Run: headless pygame with SDL's dummy video driver; simulated clock (each Clock.tick advances the game by its frame time, no real sleeping); random seed 0; keys injected as events and as key.get_pressed() state; mouse plan: one left click at the window centre at the start of phase 2, then a move to the lower-right quarter at the start of phase 3.
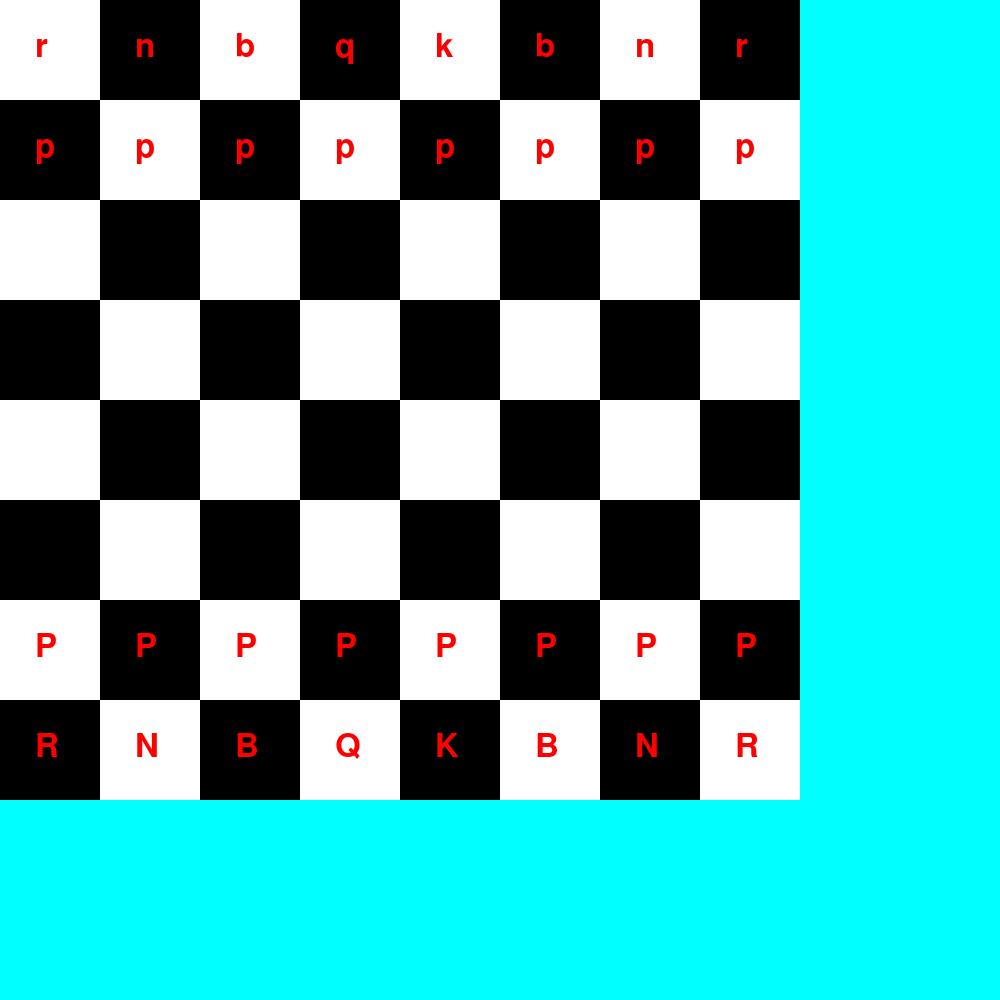
Frame 1 of 4 · flips 1–60 · no input
Frame 2 of 4 · flips 61–180 · clicked the window centre · tapped SPACE, RETURN · held RIGHT (→), D · screen unchanged from frame 1, image omitted
Frame 3 of 4 · flips 181–300 · moved the mouse to the lower-right quarter · held DOWN (↓), S · screen unchanged from frame 2, image omitted
Frame 4 of 4 · flips 301–420 · held LEFT (←), A, UP (↑), W · screen unchanged from frame 3, image omitted

The pygame program that drew these frames:

import os
os.environ['PYGAME_HIDE_SUPPORT_PROMPT'] = '1'
import pygame

Black = (0, 0, 0)
White = (255, 255, 255)
Red = (255, 0, 0)
Green = (0, 255, 0)
Blue = (0, 0, 255)
Yellow = (255, 255, 0)
Cyan  = (0, 255, 255)
Magenta  = (255, 0, 255)
Gray  = (128, 128, 128)
Light_Gray = (200, 200, 200)
Dark_Gray = (50, 50, 50)
Orange = (255, 165, 0)
Purple = (128, 0, 128)
Pink = (255, 192, 203)
Brown = (165, 42, 42)
Beige = (245, 245, 220)

pygame.init()

ROWS, COLS = 8, 8
SQUARE_SIZE = 100

board = [
    ["r","n","b","q","k","b","n","r"],
    ["p","p","p","p","p","p","p","p"],
    ["","","","","","","",""],
    ["","","","","","","",""],
    ["","","","","","","",""],
    ["","","","","","","",""],
    ["P","P","P","P","P","P","P","P"],
    ["R","N","B","Q","K","B","N","R"],
]

selected_piece = None
turn = "white"

screen = pygame.display.set_mode((1000, 1000))
screen.fill(Cyan)
pygame.display.set_caption("Chess - Pranav Mohanty")

def chess_board_drawing():
    for i in range(0, 8):
        for j in range(0, 8):
            if (i + j) % 2 == 0:
                pygame.draw.rect(screen, White, (i * 100, j * 100, 100, 100))
            else:
                pygame.draw.rect(screen, Black, (i * 100, j * 100, 100, 100))

def draw_pieces():
    font = pygame.font.SysFont(None, 48)

    for row in range(8):
        for col in range(8):
            piece = board[row][col]
            if piece != "":
                text = font.render(piece, True, Red)
                screen.blit(text, (col * 100 + 35, row * 100 + 30))



def main():
    global selected_piece
    running = True

    while running:
        for event in pygame.event.get():
            if event.type == pygame.QUIT:
                running = False
                break

            if event.type == pygame.MOUSEBUTTONDOWN:
                x, y = pygame.mouse.get_pos()
                row = y // SQUARE_SIZE
                col = x // SQUARE_SIZE
                if selected_piece is None:
                    if board[row][col] != "":
                        selected_piece = (row, col)
                else:
                    old_row, old_col = selected_piece
                    board[row][col] = board[old_row][old_col]
                    board[old_row][old_col] = ""
                    selected_piece = None

        chess_board_drawing()
        draw_pieces()
        pygame.display.update()


main()
pygame.quit()
